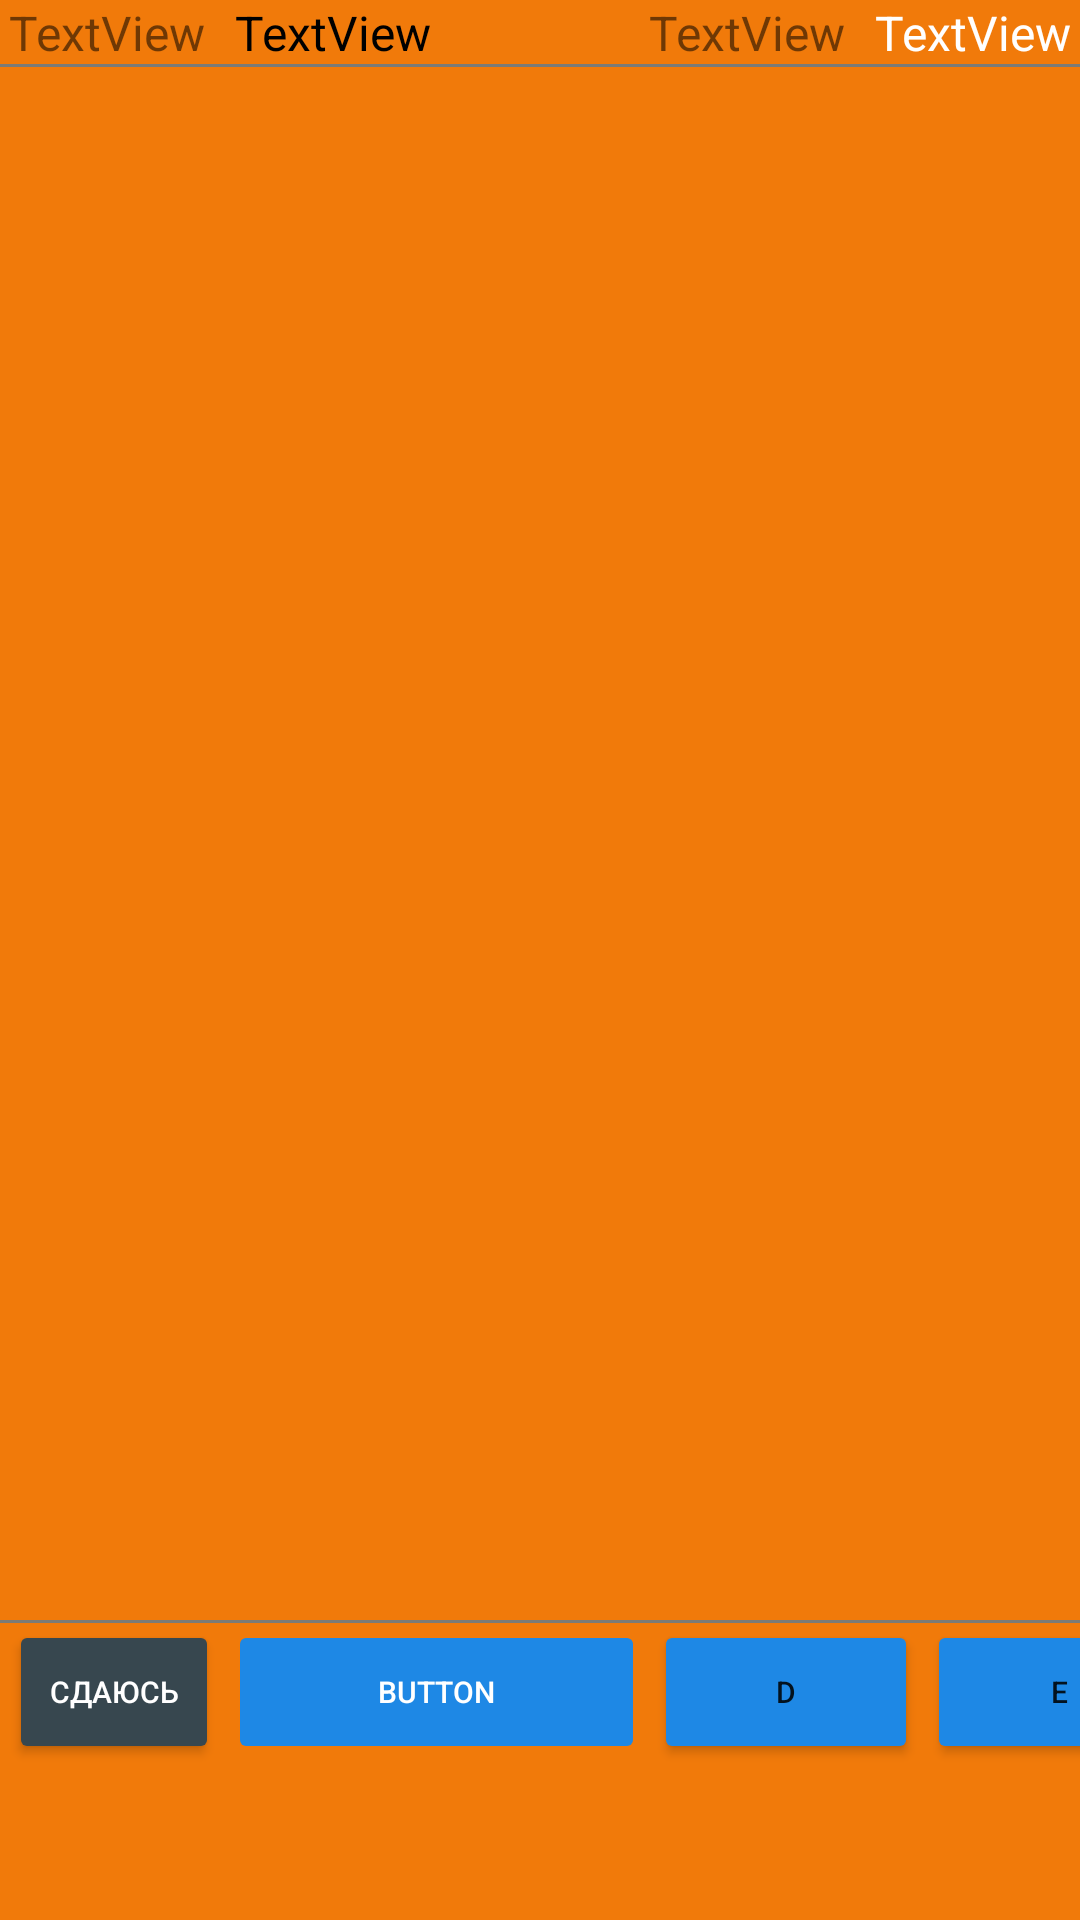

Reconstruct the res/layout file that produces this screen, plus the resources it refers to.
<!-- AndroidManifest.xml: activity theme Theme.MaterialComponents.Light.NoActionBar -->
<!-- res/layout/activity_game.xml -->
<?xml version="1.0" encoding="utf-8"?>
<androidx.constraintlayout.widget.ConstraintLayout xmlns:android="http://schemas.android.com/apk/res/android"
    xmlns:app="http://schemas.android.com/apk/res-auto"
    xmlns:tools="http://schemas.android.com/tools"
    android:layout_width="match_parent"
    android:layout_height="match_parent"
    android:background="?android:attr/colorFocusedHighlight">

    <TextView
        android:id="@+id/textViewGame"
        android:layout_width="wrap_content"
        android:layout_height="wrap_content"
        android:layout_marginStart="3dp"
        android:text="TextView"
        android:textSize="16sp"
        app:layout_constraintStart_toStartOf="parent"
        app:layout_constraintTop_toTopOf="parent" />

    <TextView
        android:id="@+id/textViewUserPoints"
        android:layout_width="wrap_content"
        android:layout_height="wrap_content"
        android:layout_marginStart="10dp"
        android:text="TextView"
        android:textColor="@color/black"
        android:textSize="16sp"
        app:layout_constraintStart_toEndOf="@+id/textViewGame"
        app:layout_constraintTop_toTopOf="parent" />

    <TextView
        android:id="@+id/textViewPoints"
        android:layout_width="wrap_content"
        android:layout_height="wrap_content"
        android:layout_marginEnd="3dp"
        android:text="TextView"
        android:textColor="@color/white"
        android:textSize="16sp"
        app:layout_constraintEnd_toEndOf="parent"
        app:layout_constraintTop_toTopOf="parent" />

    <TextView
        android:id="@+id/textViewMinus"
        android:layout_width="wrap_content"
        android:layout_height="wrap_content"
        android:layout_marginRight="10dp"
        android:text="TextView"
        android:textSize="16sp"
        app:layout_constraintEnd_toStartOf="@+id/textViewPoints"
        app:layout_constraintTop_toTopOf="parent" />

    <View
        android:id="@+id/viewUp2"
        android:layout_width="match_parent"
        android:layout_height="1dp"
        android:background="#7b7b77"
        app:layout_constraintBottom_toBottomOf="@+id/textViewGame"
        app:layout_constraintEnd_toEndOf="parent"
        app:layout_constraintStart_toStartOf="parent"
        app:layout_constraintTop_toBottomOf="@+id/textViewGame" />

    <ListView
        android:id="@+id/listViewGame"
        android:layout_width="wrap_content"
        android:layout_height="wrap_content"
        app:layout_constraintEnd_toEndOf="parent"
        app:layout_constraintHorizontal_bias="0.49"
        app:layout_constraintStart_toStartOf="parent"
        app:layout_constraintTop_toBottomOf="@+id/viewUp2" />

    <androidx.constraintlayout.widget.ConstraintLayout
        android:id="@+id/conLayoutBottom"
        android:layout_width="wrap_content"
        android:layout_height="100dp"
        app:layout_constraintBottom_toBottomOf="parent"
        app:layout_constraintEnd_toEndOf="parent"
        app:layout_constraintStart_toStartOf="parent">

        <View
            android:id="@+id/viewUp"
            android:layout_width="match_parent"
            android:layout_height="1dp"
            android:background="#7b7b77"
            app:layout_constraintEnd_toEndOf="parent"
            app:layout_constraintStart_toStartOf="parent"
            app:layout_constraintTop_toTopOf="parent" />

        <TableLayout
            android:id="@+id/tableLayout1"
            android:layout_width="wrap_content"
            android:layout_height="wrap_content"
            app:layout_constraintEnd_toEndOf="parent"
            app:layout_constraintStart_toStartOf="parent"
            app:layout_constraintTop_toTopOf="parent">

            <TableRow
                android:layout_width="match_parent"
                android:layout_height="match_parent">

                <Button
                    android:id="@+id/buttonCancel"
                    android:layout_width="70dp"
                    android:layout_height="wrap_content"
                    android:layout_marginLeft="3dp"
                    android:backgroundTint="#37474f"
                    android:paddingLeft="0dp"
                    android:paddingTop="0dp"
                    android:paddingRight="0dp"
                    android:paddingBottom="0dp"
                    android:text="Сдаюсь"
                    android:textColor="@color/white"
                    android:textSize="10sp" />

                <Button
                    android:id="@+id/buttonShowText"
                    android:layout_width="139dp"
                    android:layout_height="wrap_content"
                    android:layout_marginLeft="3dp"
                    android:backgroundTint="#1e88e5"
                    android:enabled="false"
                    android:paddingLeft="0dp"
                    android:paddingTop="0dp"
                    android:paddingRight="0dp"
                    android:paddingBottom="0dp"
                    android:text="Button"
                    android:textColor="@color/white"
                    android:textSize="10sp" />

                <Button
                    android:id="@+id/buttonDel"
                    android:layout_width="wrap_content"
                    android:layout_height="wrap_content"
                    android:layout_marginLeft="3dp"
                    android:backgroundTint="#1e88e5"
                    android:paddingLeft="0dp"
                    android:paddingTop="0dp"
                    android:paddingRight="0dp"
                    android:paddingBottom="0dp"
                    android:text="D"
                    android:textSize="10sp" />

                <Button
                    android:id="@+id/buttonEnter"
                    android:layout_width="wrap_content"
                    android:layout_height="wrap_content"
                    android:layout_marginLeft="3dp"
                    android:backgroundTint="#1e88e5"
                    android:paddingLeft="0dp"
                    android:paddingTop="0dp"
                    android:paddingRight="0dp"
                    android:paddingBottom="0dp"
                    android:text="E"
                    android:textSize="10sp" />

            </TableRow>

        </TableLayout>

        <TableLayout
            android:id="@+id/tableLayout2"
            android:layout_width="wrap_content"
            android:layout_height="wrap_content"
            app:layout_constraintEnd_toEndOf="parent"
            app:layout_constraintStart_toStartOf="parent"
            app:layout_constraintTop_toBottomOf="@+id/tableLayout1">

            <TableRow
                android:id="@+id/tableRow1"
                android:layout_width="match_parent"
                android:layout_height="match_parent" />

            <TableRow
                android:id="@+id/tableRow2"
                android:layout_width="match_parent"
                android:layout_height="match_parent">

            </TableRow>

            <TableRow
                android:id="@+id/tableRow3"
                android:layout_width="match_parent"
                android:layout_height="match_parent" />

            <TableRow
                android:id="@+id/tableRow4"
                android:layout_width="match_parent"
                android:layout_height="match_parent"
                android:gravity="center" />

        </TableLayout>

    </androidx.constraintlayout.widget.ConstraintLayout>

</androidx.constraintlayout.widget.ConstraintLayout>
<!-- resources referenced by this layout -->
<resources>

  <!-- not gathered from this repository: default colours our renderer supplied (Android Studio template values) -->
  <color name="black">#FF000000</color>
  <color name="white">#FFFFFFFF</color>
</resources>
